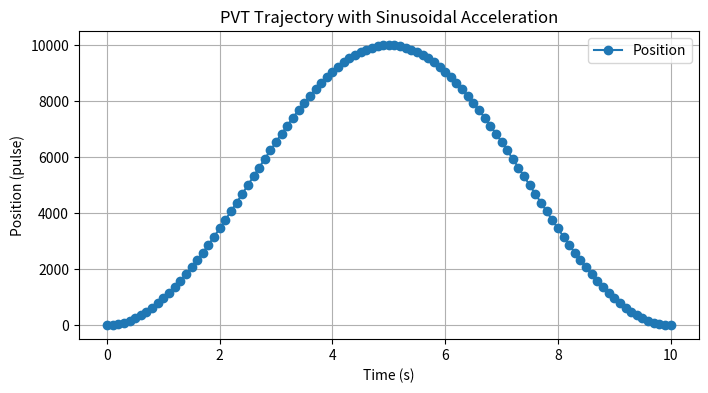
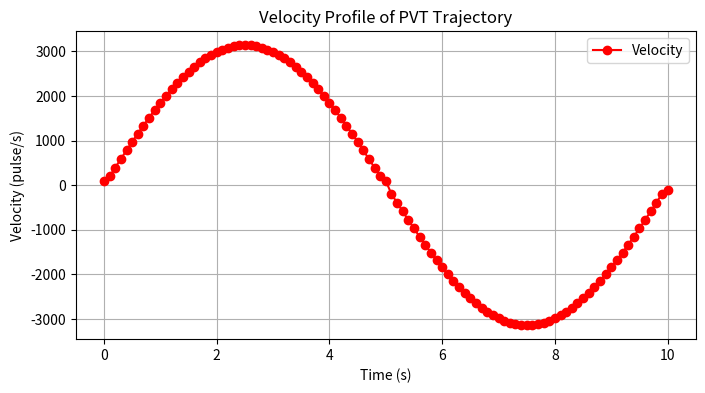

The script that saved these images, in order:
import numpy as np
import matplotlib.pyplot as plt

def generate_pvt_trajectory(cur_pulse, tar_pulse, time_travel):
    """
    Generates a Position-Velocity-Time (PVT) trajectory using sinusoidal acceleration/deceleration,
    with rounded values for better readability. The motion moves from cur_pulse to tar_pulse and back.

    Parameters:
    cur_pulse (int): Current pulse position.
    tar_pulse (int): Target pulse position.
    time_travel (float): Total travel time in seconds (for one way).

    Returns:
    time_points (numpy array): Time points at 100ms intervals.
    position_points (numpy array): Corresponding rounded position values.
    velocity_points (numpy array): Corresponding rounded velocity values.
    """
    # Define the number of intervals (100ms steps) for one direction
    dt = 0.1  # 100ms = 0.1s
    num_steps = int(time_travel / dt) + 1
    time_points_one_way = np.linspace(0, time_travel, num_steps)

    # Generate sinusoidal acceleration-based motion profile for forward motion
    t_norm = np.linspace(0, np.pi, num_steps)  # Normalize to sinusoidal shape
    position_forward = cur_pulse + (tar_pulse - cur_pulse) * (0.5 * (1 - np.cos(t_norm)))  # Sinusoidal motion

    # Compute velocity for forward motion
    velocity_forward = np.gradient(position_forward, dt)

    # Generate return motion using the same profile
    position_backward = position_forward[::-1]  # Reverse the motion
    velocity_backward = -velocity_forward[::-1]  # Reverse the velocity

    # Concatenate forward and backward motion
    time_points = np.concatenate([time_points_one_way, time_travel + time_points_one_way[1:]])
    position_points = np.concatenate([position_forward, position_backward[1:]])
    velocity_points = np.concatenate([velocity_forward, velocity_backward[1:]])

    # Round values for better readability
    position_points = np.round(position_points, 2)
    velocity_points = np.round(velocity_points, 2)
    time_points = np.round(time_points, 2)

    return time_points, position_points, velocity_points

# Example Usage
cur_pulse = 0
tar_pulse = 10000
time_travel = 5  # seconds

time_points, position_points, velocity_points = generate_pvt_trajectory(cur_pulse, tar_pulse, time_travel)
last_t = 0
# Print output using a loop
print("Position (pulse) | Velocity (pulse/s) | Time (s)")
print("-----------------------------------------------")
for t, pos, vel in zip(time_points, position_points, velocity_points):
    print(f"{int(pos)}     | {int(vel)}           | {int((100))}")
    last_t = t
    

# Plot Position vs Time
plt.figure(figsize=(8, 4))
plt.plot(time_points, position_points, marker='o', linestyle='-', label="Position")
plt.xlabel("Time (s)")
plt.ylabel("Position (pulse)")
plt.title("PVT Trajectory with Sinusoidal Acceleration")
plt.grid(True)
plt.legend()
plt.show()

# Plot Velocity vs Time
plt.figure(figsize=(8, 4))
plt.plot(time_points, velocity_points, marker='o', linestyle='-', color='r', label="Velocity")
plt.xlabel("Time (s)")
plt.ylabel("Velocity (pulse/s)")
plt.title("Velocity Profile of PVT Trajectory")
plt.grid(True)
plt.legend()
plt.show()